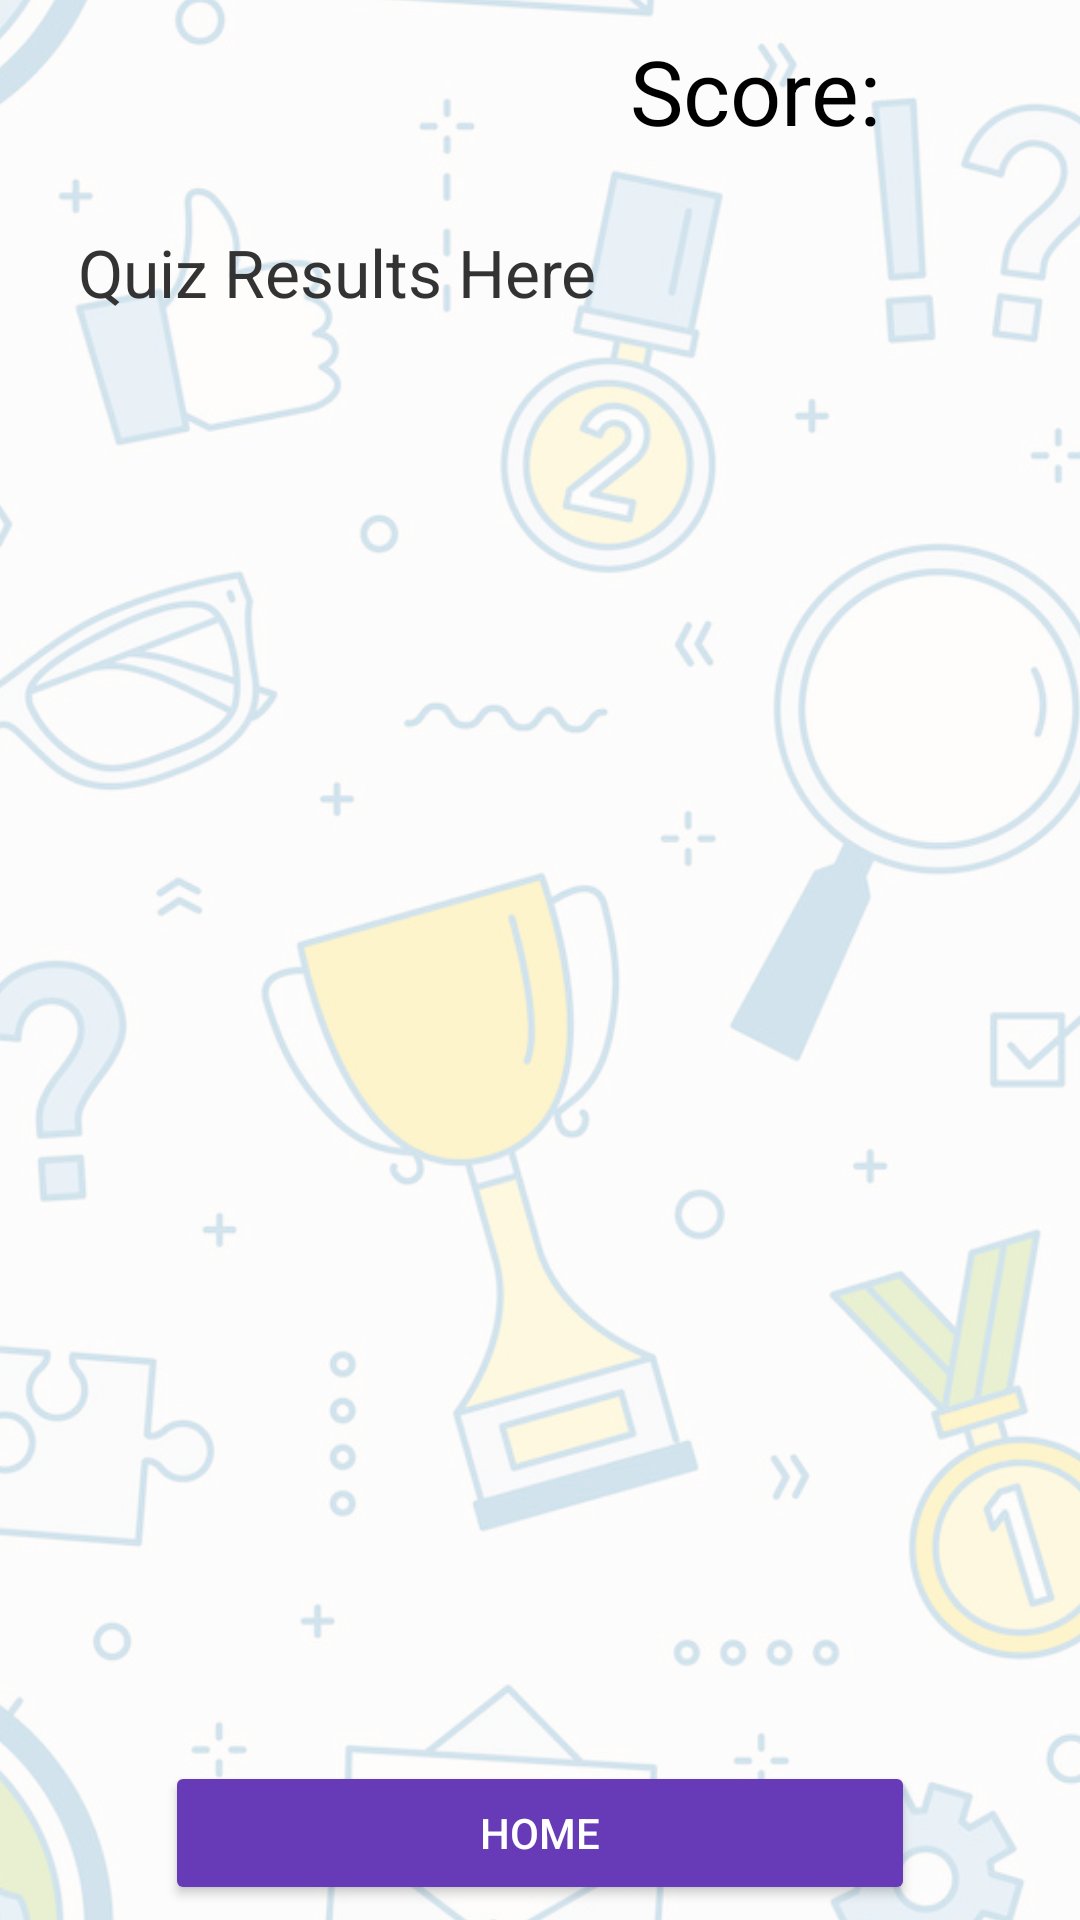

Layout XML and referenced resources for this Android screen:
<!-- AndroidManifest.xml: application theme Theme.Cankaya_final_project -->
<!-- res/layout/fragment_quiz_results.xml -->
<?xml version="1.0" encoding="utf-8"?>
<androidx.constraintlayout.widget.ConstraintLayout xmlns:android="http://schemas.android.com/apk/res/android"
    xmlns:app="http://schemas.android.com/apk/res-auto"
    xmlns:tools="http://schemas.android.com/tools"
    android:id="@+id/layoutQuizResults"
    android:layout_width="match_parent"
    android:layout_height="match_parent"
    android:background="@drawable/quizresultbackground"
    tools:context=".ui.quizUi.QuizResultsFragment">

    <TextView
        android:id="@+id/tvQuizScore"
        android:layout_width="140dp"
        android:layout_height="40dp"
        android:layout_margin="10dp"
        android:text="Score: "
        android:textAppearance="@style/TextAppearance.AppCompat.Medium"
        android:textColor="@color/black"
        android:textSize="30dp"
        app:layout_constraintEnd_toEndOf="parent"
        app:layout_constraintTop_toTopOf="parent" />


    <ScrollView
        android:id="@+id/scrollViewResults"
        android:layout_width="0dp"
        android:layout_height="0dp"
        android:layout_margin="10sp"
        app:layout_constraintBottom_toTopOf="@id/btnGoHome"
        app:layout_constraintEnd_toEndOf="parent"
        app:layout_constraintHorizontal_bias="0.473"
        app:layout_constraintStart_toStartOf="parent"
        app:layout_constraintTop_toBottomOf="@id/tvQuizScore"
        app:layout_constraintVertical_bias="0.578">

        <TextView
            android:id="@+id/tvQuizResults"
            android:layout_width="match_parent"
            android:layout_height="wrap_content"
            android:padding="16dp"
            android:shadowColor="@color/white"
            android:text="Quiz Results Here"
            android:textAppearance="@style/TextAppearance.AppCompat.Large"
            android:textColor="#333333" />
    </ScrollView>


    <androidx.appcompat.widget.AppCompatButton
        android:id="@+id/btnGoHome"
        android:layout_width="250dp"
        android:layout_height="wrap_content"
        android:layout_margin="5dp"
        android:backgroundTint="#673AB7"
        android:text="Home"
        android:textColor="#FFFFFF"
        app:cornerRadius="150dp"
        app:layout_constraintBottom_toBottomOf="parent"
        app:layout_constraintEnd_toEndOf="parent"
        app:layout_constraintStart_toStartOf="parent" />

</androidx.constraintlayout.widget.ConstraintLayout>
<!-- resources referenced by this layout -->
<resources>
  <color name="black">#FF000000</color>
  <color name="white">#FFFFFFFF</color>
  <!-- drawable quizresultbackground: png bitmap (drawable, 684157 bytes) -->
  <style name="Theme.Cankaya_final_project" parent="Base.Theme.Cankaya_final_project" />
  <style name="Base.Theme.Cankaya_final_project" parent="Theme.Material3.DayNight.NoActionBar">
          
  
      </style>
</resources>
